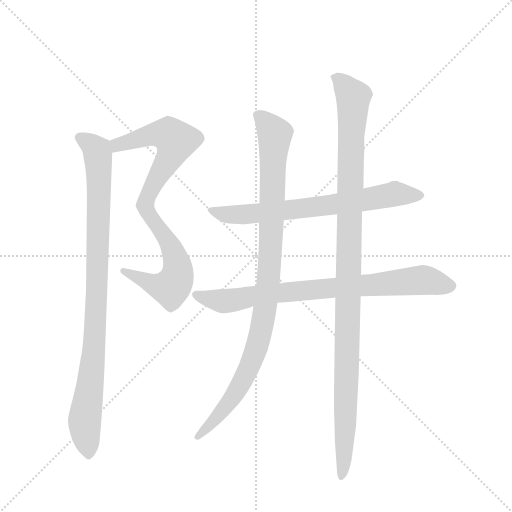
t = 0.00 s
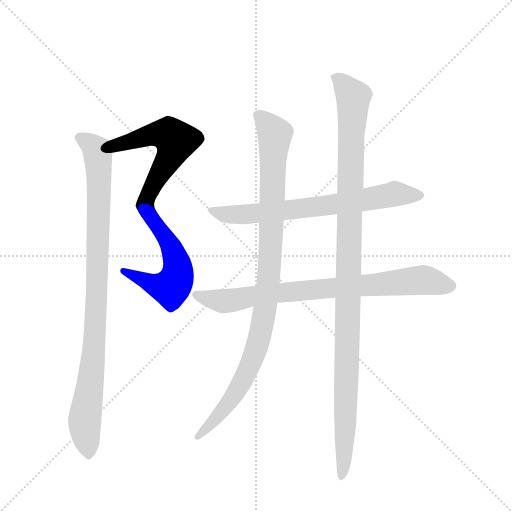
t = 1.29 s
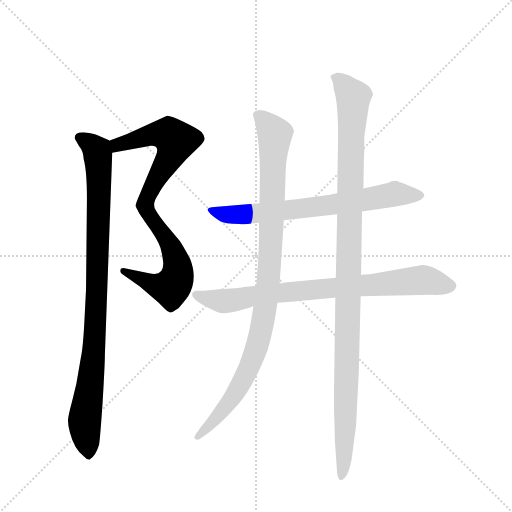
t = 2.58 s
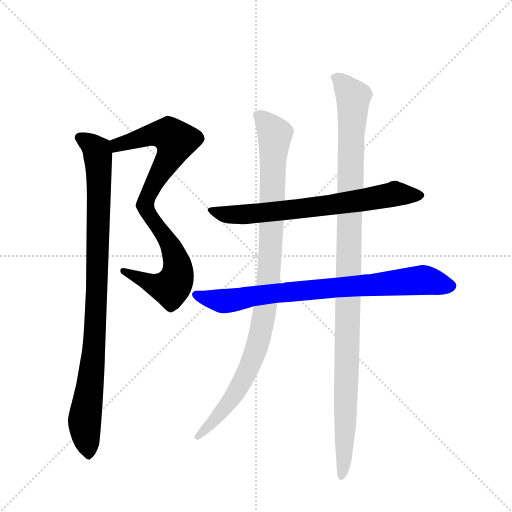
t = 3.87 s
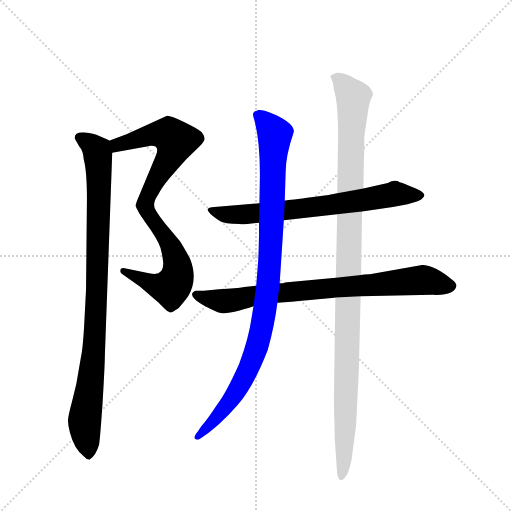
t = 5.16 s
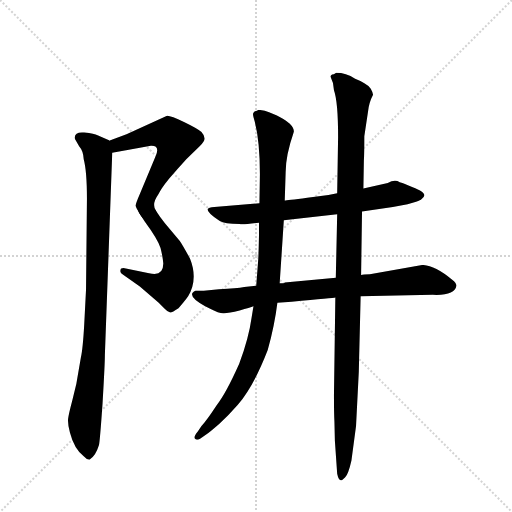
t = 6.45 s

The animated SVG that drew these frames (rendered in a browser with its animation timeline set to each time). Animation: 7 CSS @keyframes rules; one cycle of 6.45 s.

<svg version="1.1" viewBox="0 0 1024 1024" xmlns="http://www.w3.org/2000/svg">
  <g stroke="lightgray" stroke-dasharray="1,1" stroke-width="1" transform="scale(4, 4)">
    <line x1="0" y1="0" x2="256" y2="256"></line>
    <line x1="256" y1="0" x2="0" y2="256"></line>
    <line x1="128" y1="0" x2="128" y2="256"></line>
    <line x1="0" y1="128" x2="256" y2="128"></line>
  </g>
  <g transform="scale(0.92, -0.92) translate(60, -900)">
    <style type="text/css">
      
        @keyframes keyframes0 {
          from {
            stroke: blue;
            stroke-dashoffset: 572;
            stroke-width: 128;
          }
          65% {
            animation-timing-function: step-end;
            stroke: blue;
            stroke-dashoffset: 0;
            stroke-width: 128;
          }
          to {
            stroke: black;
            stroke-width: 1024;
          }
        }
        #make-me-a-hanzi-animation-0 {
          animation: keyframes0 0.7154947916666666s both;
          animation-delay: 0s;
          animation-timing-function: linear;
        }
      
        @keyframes keyframes1 {
          from {
            stroke: blue;
            stroke-dashoffset: 555;
            stroke-width: 128;
          }
          64% {
            animation-timing-function: step-end;
            stroke: blue;
            stroke-dashoffset: 0;
            stroke-width: 128;
          }
          to {
            stroke: black;
            stroke-width: 1024;
          }
        }
        #make-me-a-hanzi-animation-1 {
          animation: keyframes1 0.70166015625s both;
          animation-delay: 0.7154947916666666s;
          animation-timing-function: linear;
        }
      
        @keyframes keyframes2 {
          from {
            stroke: blue;
            stroke-dashoffset: 963;
            stroke-width: 128;
          }
          76% {
            animation-timing-function: step-end;
            stroke: blue;
            stroke-dashoffset: 0;
            stroke-width: 128;
          }
          to {
            stroke: black;
            stroke-width: 1024;
          }
        }
        #make-me-a-hanzi-animation-2 {
          animation: keyframes2 1.03369140625s both;
          animation-delay: 1.4171549479166665s;
          animation-timing-function: linear;
        }
      
        @keyframes keyframes3 {
          from {
            stroke: blue;
            stroke-dashoffset: 714;
            stroke-width: 128;
          }
          70% {
            animation-timing-function: step-end;
            stroke: blue;
            stroke-dashoffset: 0;
            stroke-width: 128;
          }
          to {
            stroke: black;
            stroke-width: 1024;
          }
        }
        #make-me-a-hanzi-animation-3 {
          animation: keyframes3 0.8310546875s both;
          animation-delay: 2.4508463541666665s;
          animation-timing-function: linear;
        }
      
        @keyframes keyframes4 {
          from {
            stroke: blue;
            stroke-dashoffset: 813;
            stroke-width: 128;
          }
          73% {
            animation-timing-function: step-end;
            stroke: blue;
            stroke-dashoffset: 0;
            stroke-width: 128;
          }
          to {
            stroke: black;
            stroke-width: 1024;
          }
        }
        #make-me-a-hanzi-animation-4 {
          animation: keyframes4 0.91162109375s both;
          animation-delay: 3.2819010416666665s;
          animation-timing-function: linear;
        }
      
        @keyframes keyframes5 {
          from {
            stroke: blue;
            stroke-dashoffset: 1015;
            stroke-width: 128;
          }
          77% {
            animation-timing-function: step-end;
            stroke: blue;
            stroke-dashoffset: 0;
            stroke-width: 128;
          }
          to {
            stroke: black;
            stroke-width: 1024;
          }
        }
        #make-me-a-hanzi-animation-5 {
          animation: keyframes5 1.0760091145833333s both;
          animation-delay: 4.193522135416666s;
          animation-timing-function: linear;
        }
      
        @keyframes keyframes6 {
          from {
            stroke: blue;
            stroke-dashoffset: 1138;
            stroke-width: 128;
          }
          79% {
            animation-timing-function: step-end;
            stroke: blue;
            stroke-dashoffset: 0;
            stroke-width: 128;
          }
          to {
            stroke: black;
            stroke-width: 1024;
          }
        }
        #make-me-a-hanzi-animation-6 {
          animation: keyframes6 1.1761067708333333s both;
          animation-delay: 5.269531249999999s;
          animation-timing-function: linear;
        }
      
    </style>
    
      <path d="M 184 568 L 268 583 Q 289 584 278 560 L 244 478 Q 234 455 235 452 Q 236 448 244 435 C 259 409 290 414 279 442 Q 269 456 284 477 Q 290 490 307 511 Q 324 531 345 554 L 374 582 Q 385 593 385 599 Q 385 605 378 613 Q 371 620 340 635 Q 308 650 302 648 L 215 608 L 177 594 C 149 584 154 563 184 568 Z" fill="lightgray"></path>
    
      <path d="M 244 435 L 255 418 Q 283 380 289 361 Q 294 341 295 327 Q 295 298 264 306 L 211 317 Q 202 318 202 313 Q 200 307 207 303 L 244 277 L 285 242 L 298 229 Q 305 222 309 221 Q 312 219 328 230 Q 342 246 349 256 Q 371 293 353 338 Q 333 374 330 377 L 299 414 Q 288 428 279 442 C 262 467 228 460 244 435 Z" fill="lightgray"></path>
    
      <path d="M 168 128 L 184 568 C 185 590 185 590 177 594 L 177 595 L 152 606 Q 146 610 123 612 Q 100 614 103 598 L 112 582 Q 121 572 122 554 Q 129 528 129 468 L 127 270 L 123 193 Q 120 141 116 124 L 106 66 L 97 29 Q 89 -1 88 -11 Q 87 -22 92 -40 Q 101 -75 122 -92 Q 129 -100 135 -99 Q 148 -91 155 -68 Q 157 -62 163 24 Q 168 109 168 128 Z" fill="lightgray"></path>
    
      <path d="M 673 480 L 654 476 L 608 470 Q 563 464 559 464 L 504 458 L 406 450 Q 393 449 391 445 Q 391 437 417 420 Q 428 413 461 413 Q 466 411 503 416 L 557 421 L 673 434 L 727 440 L 794 450 L 826 456 L 839 460 Q 851 464 855 466 Q 871 476 853 486 Q 845 490 828 497 Q 811 504 809 504 Q 798 511 783 502 L 730 490 L 673 480 Z" fill="lightgray"></path>
    
      <path d="M 497 279 L 471 276 Q 455 273 416 271 L 383 268 L 365 268 Q 343 259 385 235 L 398 228 Q 417 218 427 219 Q 437 219 461 225 Q 484 231 491 234 L 543 242 L 574 244 Q 666 252 669 253 L 724 256 L 881 259 Q 929 257 932 278 Q 933 285 923 292 Q 884 324 858 324 L 744 304 Q 729 304 725 302 L 670 296 L 559 286 Q 558 284 548 284 L 497 279 Z" fill="lightgray"></path>
    
      <path d="M 559 464 L 561 526 Q 561 562 579 614 Q 579 622 570 631 Q 561 639 555 642 L 542 649 L 525 656 Q 514 661 502 661 Q 496 658 494 658 Q 490 655 490 652 Q 490 648 494 635 Q 505 592 505 521 L 504 458 L 503 416 L 503 387 Q 502 340 501 331 L 497 279 L 491 234 L 487 210 Q 481 166 460 109 Q 431 44 411 19 Q 388 -16 378 -26 L 370 -38 Q 360 -50 364 -54 Q 368 -58 375 -54 L 389 -44 Q 395 -40 417 -21 Q 438 -2 457 20 Q 492 61 522 139 Q 537 193 543 242 L 548 284 L 557 421 L 559 464 Z" fill="lightgray"></path>
    
      <path d="M 675 602 L 673 480 L 673 434 L 670 296 L 669 253 L 666 41 Q 666 2 667 -16 L 668 -58 L 673 -130 Q 676 -144 681 -144 Q 683 -145 690 -138 Q 697 -132 704 -101 L 714 -26 L 720 92 L 724 256 L 725 302 L 727 440 L 730 490 L 731 550 Q 732 566 732 604 L 740 657 Q 742 677 751 694 Q 751 698 746 707 Q 740 715 732 719 Q 723 725 712 729 Q 692 742 671 742 Q 665 738 662 738 Q 657 735 659 732 Q 666 719 666 704 Q 675 679 675 602 Z" fill="lightgray"></path>
    
    
      <clipPath id="make-me-a-hanzi-clip-0">
        <path d="M 184 568 L 268 583 Q 289 584 278 560 L 244 478 Q 234 455 235 452 Q 236 448 244 435 C 259 409 290 414 279 442 Q 269 456 284 477 Q 290 490 307 511 Q 324 531 345 554 L 374 582 Q 385 593 385 599 Q 385 605 378 613 Q 371 620 340 635 Q 308 650 302 648 L 215 608 L 177 594 C 149 584 154 563 184 568 Z"></path>
      </clipPath>
      <path clip-path="url(#make-me-a-hanzi-clip-0)" d="M 186 589 L 195 585 L 260 605 L 294 609 L 322 594 L 257 461 L 258 454 L 272 445" fill="none" id="make-me-a-hanzi-animation-0" stroke-dasharray="444 888" stroke-linecap="round"></path>
    
      <clipPath id="make-me-a-hanzi-clip-1">
        <path d="M 244 435 L 255 418 Q 283 380 289 361 Q 294 341 295 327 Q 295 298 264 306 L 211 317 Q 202 318 202 313 Q 200 307 207 303 L 244 277 L 285 242 L 298 229 Q 305 222 309 221 Q 312 219 328 230 Q 342 246 349 256 Q 371 293 353 338 Q 333 374 330 377 L 299 414 Q 288 428 279 442 C 262 467 228 460 244 435 Z"></path>
      </clipPath>
      <path clip-path="url(#make-me-a-hanzi-clip-1)" d="M 250 433 L 271 423 L 310 368 L 324 335 L 324 293 L 309 275 L 288 277 L 209 310" fill="none" id="make-me-a-hanzi-animation-1" stroke-dasharray="427 854" stroke-linecap="round"></path>
    
      <clipPath id="make-me-a-hanzi-clip-2">
        <path d="M 168 128 L 184 568 C 185 590 185 590 177 594 L 177 595 L 152 606 Q 146 610 123 612 Q 100 614 103 598 L 112 582 Q 121 572 122 554 Q 129 528 129 468 L 127 270 L 123 193 Q 120 141 116 124 L 106 66 L 97 29 Q 89 -1 88 -11 Q 87 -22 92 -40 Q 101 -75 122 -92 Q 129 -100 135 -99 Q 148 -91 155 -68 Q 157 -62 163 24 Q 168 109 168 128 Z"></path>
      </clipPath>
      <path clip-path="url(#make-me-a-hanzi-clip-2)" d="M 116 600 L 150 573 L 155 529 L 146 168 L 124 -16 L 133 -88" fill="none" id="make-me-a-hanzi-animation-2" stroke-dasharray="835 1670" stroke-linecap="round"></path>
    
      <clipPath id="make-me-a-hanzi-clip-3">
        <path d="M 673 480 L 654 476 L 608 470 Q 563 464 559 464 L 504 458 L 406 450 Q 393 449 391 445 Q 391 437 417 420 Q 428 413 461 413 Q 466 411 503 416 L 557 421 L 673 434 L 727 440 L 794 450 L 826 456 L 839 460 Q 851 464 855 466 Q 871 476 853 486 Q 845 490 828 497 Q 811 504 809 504 Q 798 511 783 502 L 730 490 L 673 480 Z"></path>
      </clipPath>
      <path clip-path="url(#make-me-a-hanzi-clip-3)" d="M 399 445 L 437 433 L 490 434 L 691 459 L 798 479 L 852 476" fill="none" id="make-me-a-hanzi-animation-3" stroke-dasharray="586 1172" stroke-linecap="round"></path>
    
      <clipPath id="make-me-a-hanzi-clip-4">
        <path d="M 497 279 L 471 276 Q 455 273 416 271 L 383 268 L 365 268 Q 343 259 385 235 L 398 228 Q 417 218 427 219 Q 437 219 461 225 Q 484 231 491 234 L 543 242 L 574 244 Q 666 252 669 253 L 724 256 L 881 259 Q 929 257 932 278 Q 933 285 923 292 Q 884 324 858 324 L 744 304 Q 729 304 725 302 L 670 296 L 559 286 Q 558 284 548 284 L 497 279 Z"></path>
      </clipPath>
      <path clip-path="url(#make-me-a-hanzi-clip-4)" d="M 367 259 L 436 246 L 557 265 L 856 291 L 919 279" fill="none" id="make-me-a-hanzi-animation-4" stroke-dasharray="685 1370" stroke-linecap="round"></path>
    
      <clipPath id="make-me-a-hanzi-clip-5">
        <path d="M 559 464 L 561 526 Q 561 562 579 614 Q 579 622 570 631 Q 561 639 555 642 L 542 649 L 525 656 Q 514 661 502 661 Q 496 658 494 658 Q 490 655 490 652 Q 490 648 494 635 Q 505 592 505 521 L 504 458 L 503 416 L 503 387 Q 502 340 501 331 L 497 279 L 491 234 L 487 210 Q 481 166 460 109 Q 431 44 411 19 Q 388 -16 378 -26 L 370 -38 Q 360 -50 364 -54 Q 368 -58 375 -54 L 389 -44 Q 395 -40 417 -21 Q 438 -2 457 20 Q 492 61 522 139 Q 537 193 543 242 L 548 284 L 557 421 L 559 464 Z"></path>
      </clipPath>
      <path clip-path="url(#make-me-a-hanzi-clip-5)" d="M 499 650 L 537 608 L 528 354 L 511 197 L 496 139 L 459 57 L 413 -6 L 370 -51" fill="none" id="make-me-a-hanzi-animation-5" stroke-dasharray="887 1774" stroke-linecap="round"></path>
    
      <clipPath id="make-me-a-hanzi-clip-6">
        <path d="M 675 602 L 673 480 L 673 434 L 670 296 L 669 253 L 666 41 Q 666 2 667 -16 L 668 -58 L 673 -130 Q 676 -144 681 -144 Q 683 -145 690 -138 Q 697 -132 704 -101 L 714 -26 L 720 92 L 724 256 L 725 302 L 727 440 L 730 490 L 731 550 Q 732 566 732 604 L 740 657 Q 742 677 751 694 Q 751 698 746 707 Q 740 715 732 719 Q 723 725 712 729 Q 692 742 671 742 Q 665 738 662 738 Q 657 735 659 732 Q 666 719 666 704 Q 675 679 675 602 Z"></path>
      </clipPath>
      <path clip-path="url(#make-me-a-hanzi-clip-6)" d="M 671 730 L 708 689 L 691 -31 L 683 -137" fill="none" id="make-me-a-hanzi-animation-6" stroke-dasharray="1010 2020" stroke-linecap="round"></path>
    
  </g>
</svg>
